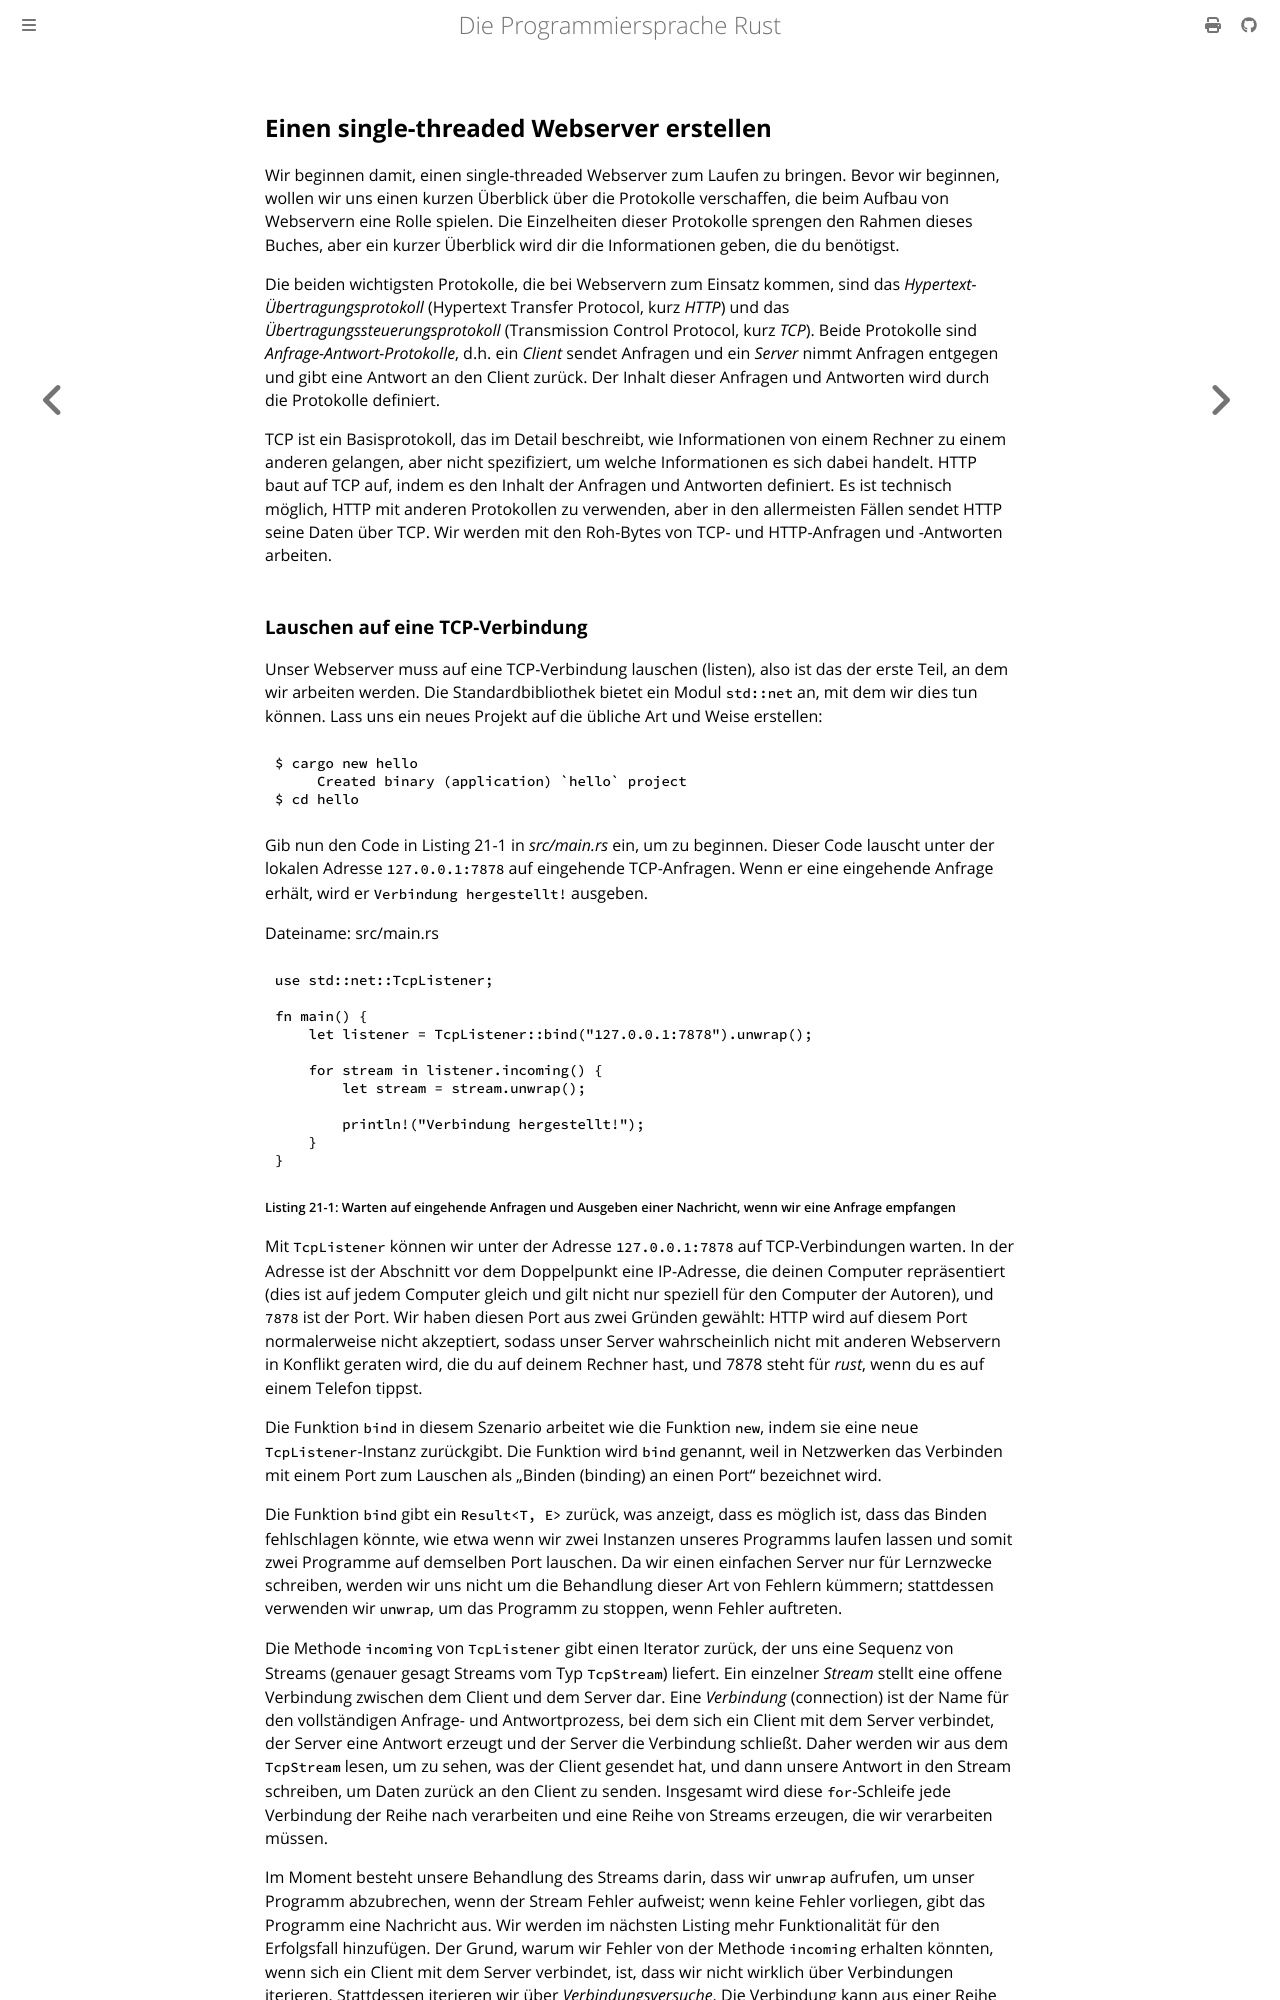

repository: rust-lang-de/rustbook-de · page: ch21-01-single-threaded.html · generator: mdbook

## Einen single-threaded Webserver erstellen

Wir beginnen damit, einen single-threaded Webserver zum Laufen zu bringen. Bevor
wir beginnen, wollen wir uns einen kurzen Überblick über die Protokolle
verschaffen, die beim Aufbau von Webservern eine Rolle spielen. Die Einzelheiten
dieser Protokolle sprengen den Rahmen dieses Buches, aber ein kurzer Überblick
wird dir die Informationen geben, die du benötigst.

Die beiden wichtigsten Protokolle, die bei Webservern zum Einsatz kommen, sind
das _Hypertext-Übertragungsprotokoll_ (Hypertext Transfer Protocol, kurz _HTTP_)
und das _Übertragungssteuerungsprotokoll_ (Transmission Control Protocol, kurz
_TCP_). Beide Protokolle sind _Anfrage-Antwort-Protokolle_, d.h. ein _Client_
sendet Anfragen und ein _Server_ nimmt Anfragen entgegen und gibt eine Antwort
an den Client zurück. Der Inhalt dieser Anfragen und Antworten wird durch die
Protokolle definiert.

TCP ist ein Basisprotokoll, das im Detail beschreibt, wie Informationen von
einem Rechner zu einem anderen gelangen, aber nicht spezifiziert, um welche
Informationen es sich dabei handelt. HTTP baut auf TCP auf, indem es den Inhalt
der Anfragen und Antworten definiert. Es ist technisch möglich, HTTP mit anderen
Protokollen zu verwenden, aber in den allermeisten Fällen sendet HTTP seine
Daten über TCP. Wir werden mit den Roh-Bytes von TCP- und HTTP-Anfragen und
-Antworten arbeiten.
